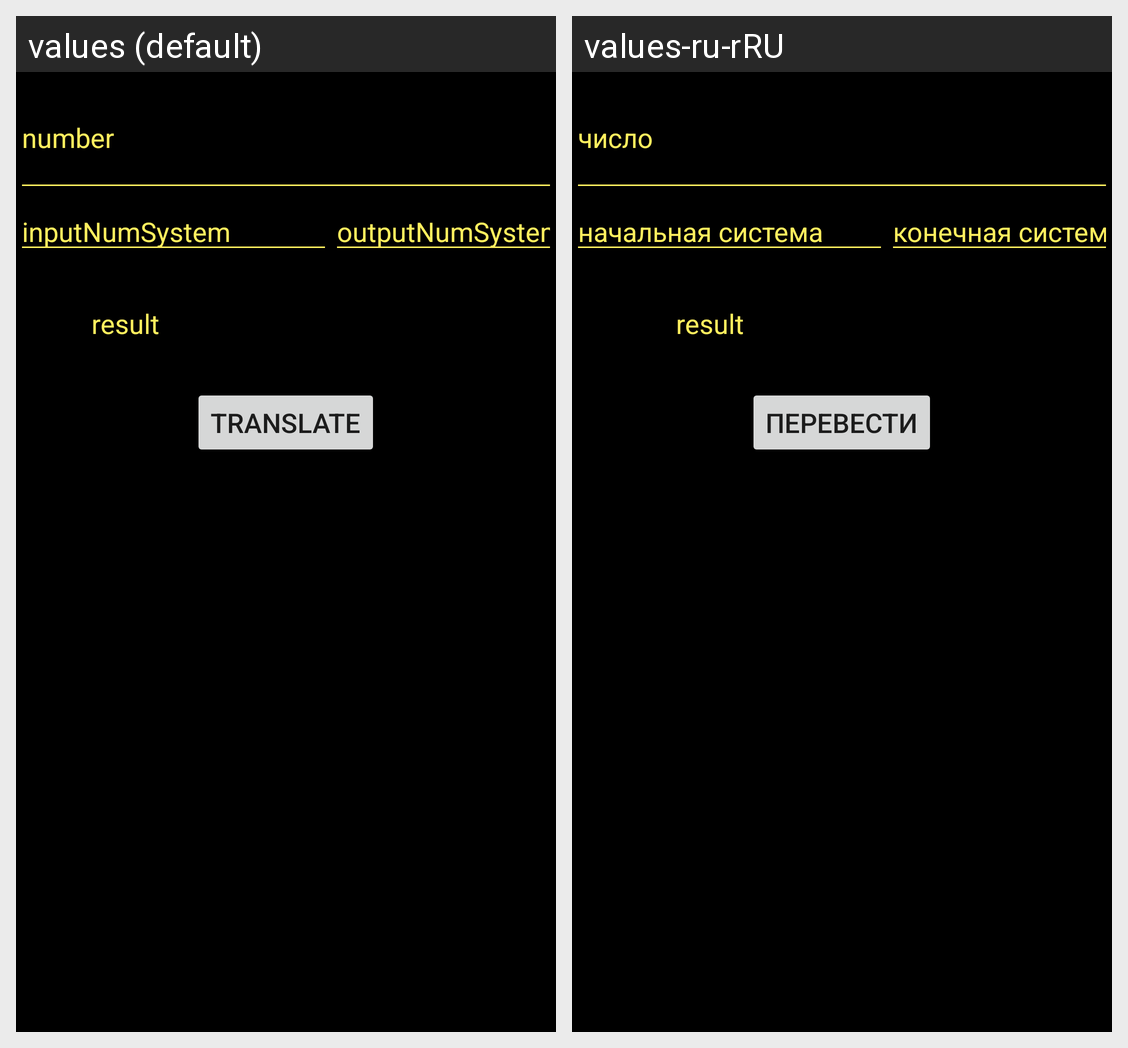

The Android screen above is rendered under two locales of the same app. Produce the string resources it draws, with the default and per-locale values.
Android screen res/layout/activity_translator.xml rendered under 2 locales, left to right: values (default), values-ru-rRU. Device: Nexus 5 (rendered at 1080×1920; each locale shown at half size, 540×960, under a caption strip naming it); theme Theme.C4.
Strings drawn on this screen, with the default value and each locale's value (text and hints the layout hard-codes, and strings that could not be matched under every locale, appear in the picture but are not listed):

number
  values: number
  values-ru-rRU: число

inputnumsystem
  values: inputNumSystem
  values-ru-rRU: начальная система

outputnumsystem
  values: outputNumSystem
  values-ru-rRU: конечная система

translate
  values: Translate
  values-ru-rRU: перевести
